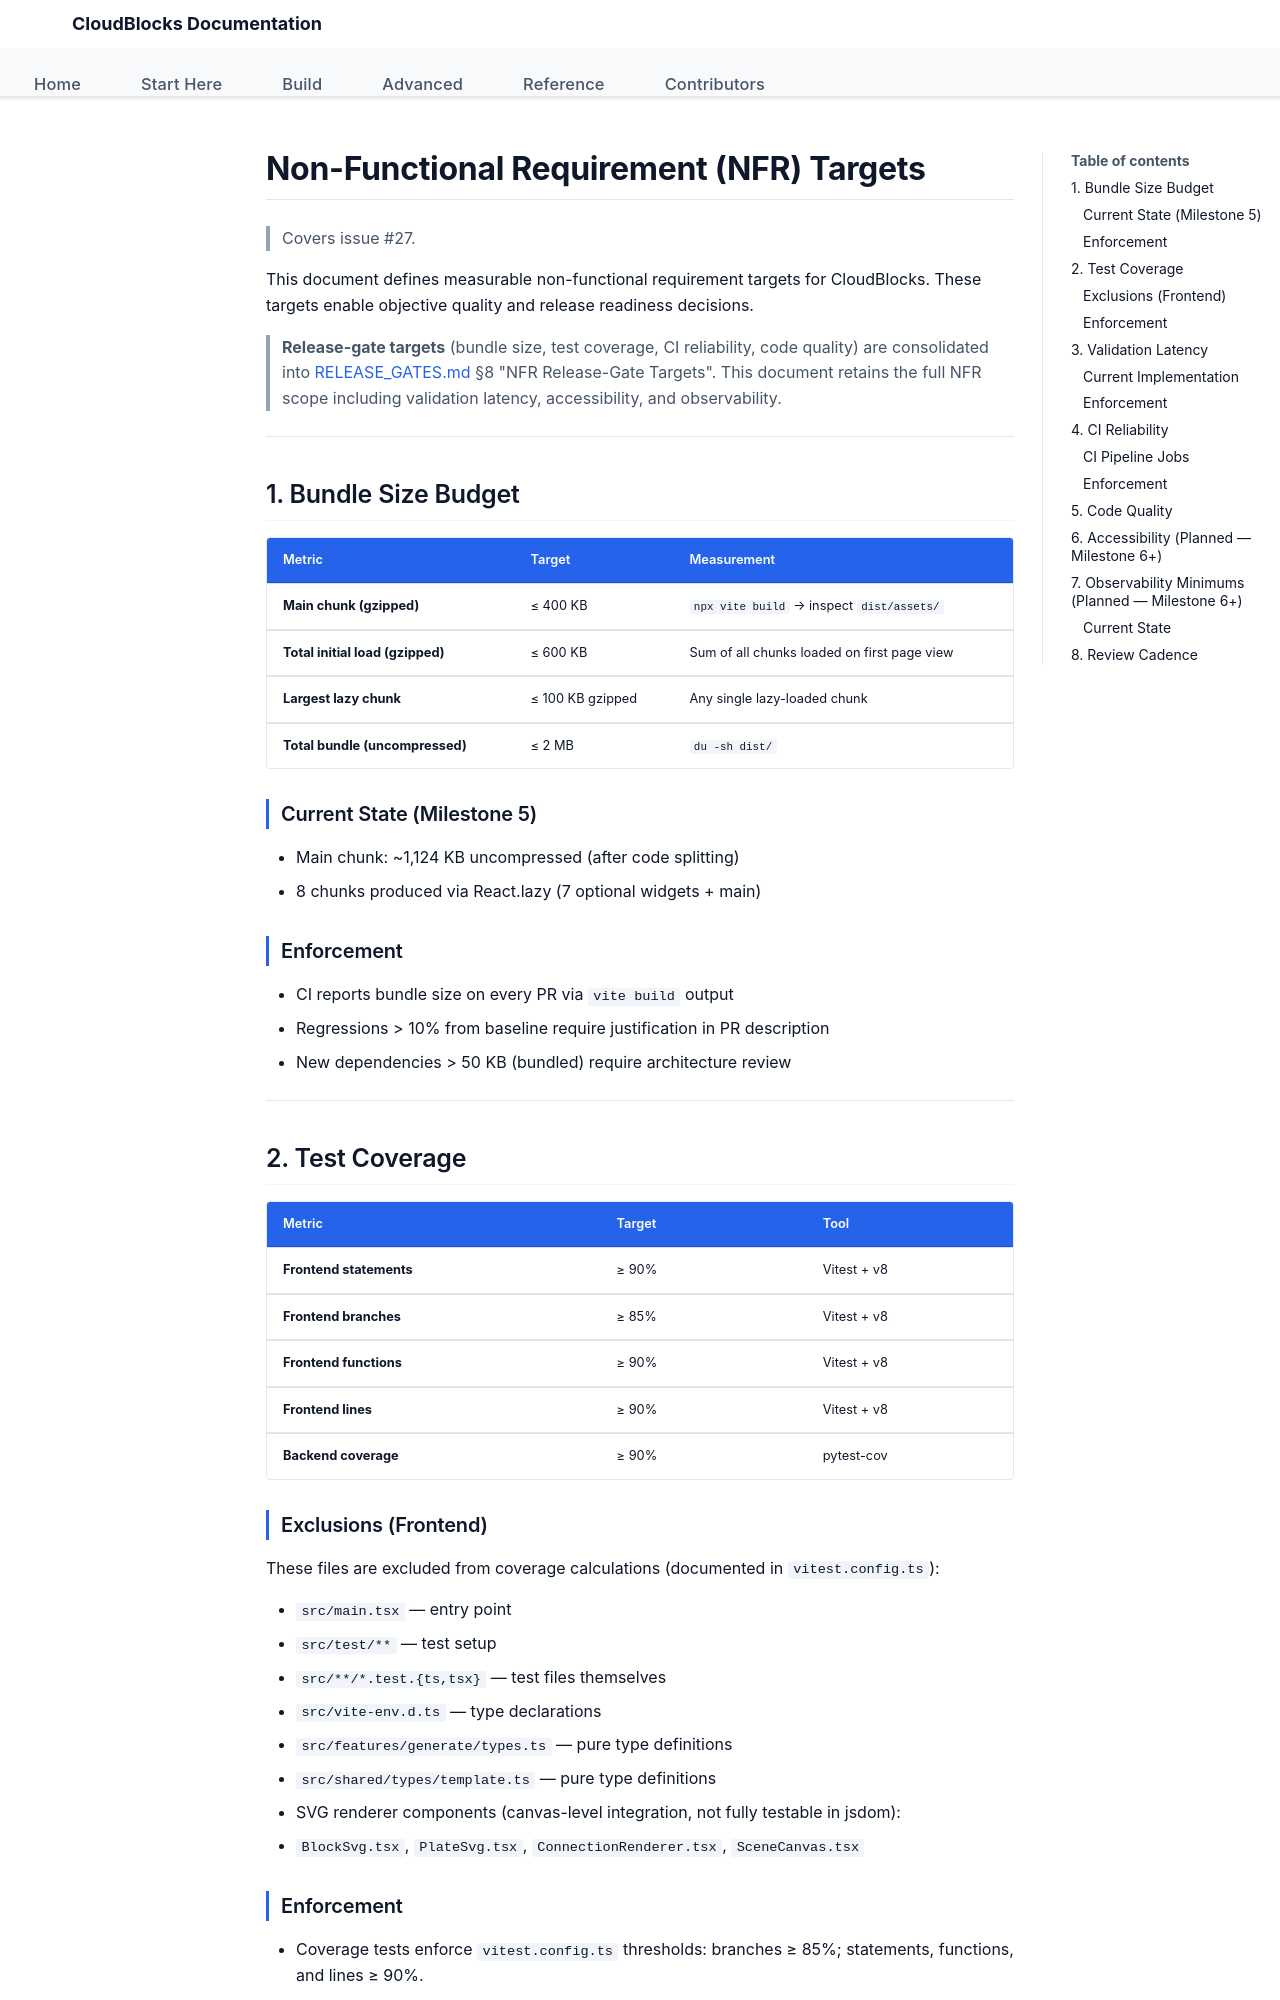

repository: yeongseon/cloudblocks · page: design/NFR_TARGETS/index.html · generator: mkdocs

# Non-Functional Requirement (NFR) Targets

> Covers issue #27.

This document defines measurable non-functional requirement targets for CloudBlocks. These targets enable objective quality and release readiness decisions.

> **Release-gate targets** (bundle size, test coverage, CI reliability, code quality) are consolidated into [RELEASE_GATES.md](RELEASE_GATES.md) §8 "NFR Release-Gate Targets". This document retains the full NFR scope including validation latency, accessibility, and observability.

---

## 1. Bundle Size Budget

| Metric                           | Target           | Measurement                                 |
| -------------------------------- | ---------------- | ------------------------------------------- |
| **Main chunk (gzipped)**         | ≤ 400 KB         | `npx vite build` → inspect `dist/assets/`   |
| **Total initial load (gzipped)** | ≤ 600 KB         | Sum of all chunks loaded on first page view |
| **Largest lazy chunk**           | ≤ 100 KB gzipped | Any single lazy-loaded chunk                |
| **Total bundle (uncompressed)**  | ≤ 2 MB           | `du -sh dist/`                              |

### Current State (Milestone 5)

- Main chunk: ~1,124 KB uncompressed (after code splitting)
- 8 chunks produced via React.lazy (7 optional widgets + main)

### Enforcement

- CI reports bundle size on every PR via `vite build` output
- Regressions > 10% from baseline require justification in PR description
- New dependencies > 50 KB (bundled) require architecture review

---

## 2. Test Coverage

| Metric                  | Target | Tool        |
| ----------------------- | ------ | ----------- |
| **Frontend statements** | ≥ 90%  | Vitest + v8 |
| **Frontend branches**   | ≥ 85%  | Vitest + v8 |
| **Frontend functions**  | ≥ 90%  | Vitest + v8 |
| **Frontend lines**      | ≥ 90%  | Vitest + v8 |
| **Backend coverage**    | ≥ 90%  | pytest-cov  |

### Exclusions (Frontend)

These files are excluded from coverage calculations (documented in `vitest.config.ts`):

- `src/main.tsx` — entry point
- `src/test/**` — test setup
- `src/**/*.test.{ts,tsx}` — test files themselves
- `src/vite-env.d.ts` — type declarations
- `src/features/generate/types.ts` — pure type definitions
- `src/shared/types/template.ts` — pure type definitions
- SVG renderer components (canvas-level integration, not fully testable in jsdom):
  - `BlockSvg.tsx`, `PlateSvg.tsx`, `ConnectionRenderer.tsx`, `SceneCanvas.tsx`

### Enforcement

- Coverage tests enforce `vitest.config.ts` thresholds: branches ≥ 85%; statements, functions, and lines ≥ 90%.
- Backend coverage checked in CI via `python3 -m pytest apps/api --cov=app --cov-fail-under=90`

---
